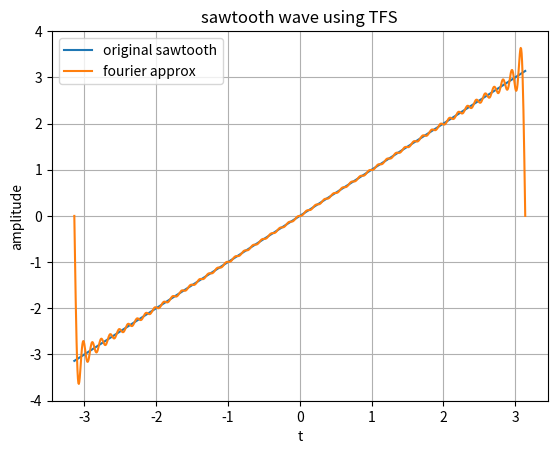

The matplotlib source for this figure:
'''
Generate Sawtooth Wave x(t) = t for -pi<t<pi with period T=2*pi

this is odd signal -> x(-t) = -x(t)

a0 = 0
an = 0
bn = exists

bn = 2((-1)^(n+1))/n
'''

import numpy as np
import matplotlib.pyplot as plt

t = np.linspace(-np.pi,np.pi,1000)
x = t

N=50

x_fs = np.zeros_like(t)

for n in range(1,N+1):
    bn = 2*((-1)**(n+1))/n
    x_fs += bn*np.sin(n*t)

plt.figure()
plt.plot(t,x,label="original sawtooth")
plt.plot(t,x_fs,label="fourier approx")
plt.title("sawtooth wave using TFS")
plt.xlabel("t")
plt.ylabel("amplitude")
plt.legend()
plt.grid()
plt.show()
